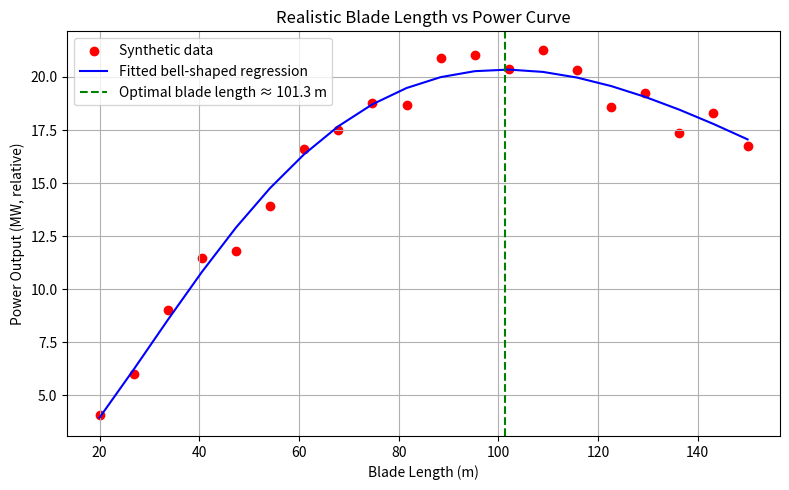

Python code for this plot:
import numpy as np
import matplotlib.pyplot as plt
from scipy.optimize import curve_fit

# Blade lengths
L = np.linspace(20, 150, 20)

# "True" model: aerodynamic power minus drag/weight penalty
# k1 controls scale, k2 controls penalty
def realistic_power(L, k1, k2):
    return k1 * L**2 * np.exp(-k2 * L)

# Generate synthetic data
true_k1, true_k2 = 0.015, 0.02
P_true = realistic_power(L, true_k1, true_k2)

# Add small noise to simulate measurement variation
rng = np.random.default_rng(42)
P_measured = P_true * (1 + 0.05 * rng.standard_normal(len(L)))

# Regression fit to measured data
popt, _ = curve_fit(realistic_power, L, P_measured, p0=[0.01, 0.01])
P_fit = realistic_power(L, *popt)

# Find optimal (maximum) blade length analytically from fitted curve
L_opt = 2 / popt[1]  # derivative of L^2 * e^{-k2 L} → 2 - k2 L = 0

# Plot
plt.figure(figsize=(8,5))
plt.scatter(L, P_measured, color='r', label='Synthetic data')
plt.plot(L, P_fit, 'b-', label='Fitted bell-shaped regression')
plt.axvline(L_opt, color='g', linestyle='--', label=f'Optimal blade length ≈ {L_opt:.1f} m')
plt.xlabel('Blade Length (m)')
plt.ylabel('Power Output (MW, relative)')
plt.title('Realistic Blade Length vs Power Curve')
plt.legend()
plt.grid(True)
plt.tight_layout()
plt.show()

print(f"Fitted model: P(L) = {popt[0]:.4f} * L^2 * exp(-{popt[1]:.4f} * L)")
print(f"Optimal blade length for max power ≈ {L_opt:.1f} m")
